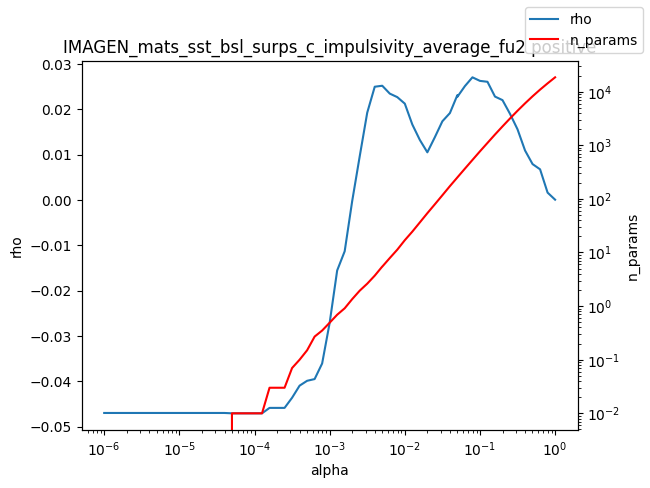

Source data for this figure (header and first rows):
alpha, rho, n_params
1e-06, -0.04698, 0.0
1.2589254117941661e-06, -0.04698, 0.0
1.584893192461111e-06, -0.04698, 0.0
1.9952623149688787e-06, -0.04698, 0.0
2.511886431509577e-06, -0.04698, 0.0
3.162277660168379e-06, -0.04698, 0.0
3.981071705534969e-06, -0.04698, 0.0
5.011872336272715e-06, -0.04698, 0.0
6.30957344480193e-06, -0.04698, 0.0
7.943282347242805e-06, -0.04698, 0.0
1e-05, -0.04698, 0.0
1.2589254117941661e-05, -0.04698, 0.0
1.5848931924611107e-05, -0.04698, 0.0
1.9952623149688786e-05, -0.04698, 0.0
2.511886431509577e-05, -0.04698, 0.0
3.1622776601683795e-05, -0.04698, 0.0
3.9810717055349695e-05, -0.04698, 0.0
5.011872336272725e-05, -0.04706, 0.01
6.309573444801929e-05, -0.04706, 0.01
7.943282347242806e-05, -0.04706, 0.01
0.0001, -0.04706, 0.01
0.0001259, -0.04706, 0.01
0.0001585, -0.04586, 0.03
0.0001995, -0.04586, 0.03
0.0002512, -0.04586, 0.03
0.0003162, -0.04362, 0.07
0.0003981, -0.04096, 0.1
0.0005012, -0.03989, 0.15
0.000631, -0.0395, 0.27
0.0007943, -0.03606, 0.35
0.001, -0.02711, 0.49
0.001259, -0.01555, 0.69
0.001585, -0.01131, 0.91
0.001995, -0.0002302, 1.35
0.002512, 0.009631, 1.94
0.003162, 0.01926, 2.62
0.003981, 0.02498, 3.7
0.005, 0.0252, 5.45
0.005012, 0.0252, 5.45
0.00631, 0.02346, 7.88
0.007943, 0.02269, 11.29
0.01, 0.02125, 16.96
0.01259, 0.01665, 24.51
0.01585, 0.01325, 36.38
0.01995, 0.01051, 54.09
0.02512, 0.01385, 79.34
0.03162, 0.01736, 116.9
0.03981, 0.01917, 172.8
0.05, 0.02312, 250.9
0.05012, 0.02276, 251.8
0.0631, 0.02512, 366.8
0.07943, 0.02706, 532.0
0.1, 0.02627, 770.6
0.1259, 0.02607, 1106
0.1585, 0.02281, 1586
0.1995, 0.02203, 2249
0.2512, 0.019, 3164
0.3162, 0.01558, 4404
0.3981, 0.01091, 6050
0.5012, 0.007918, 8192
... 3 more rows
